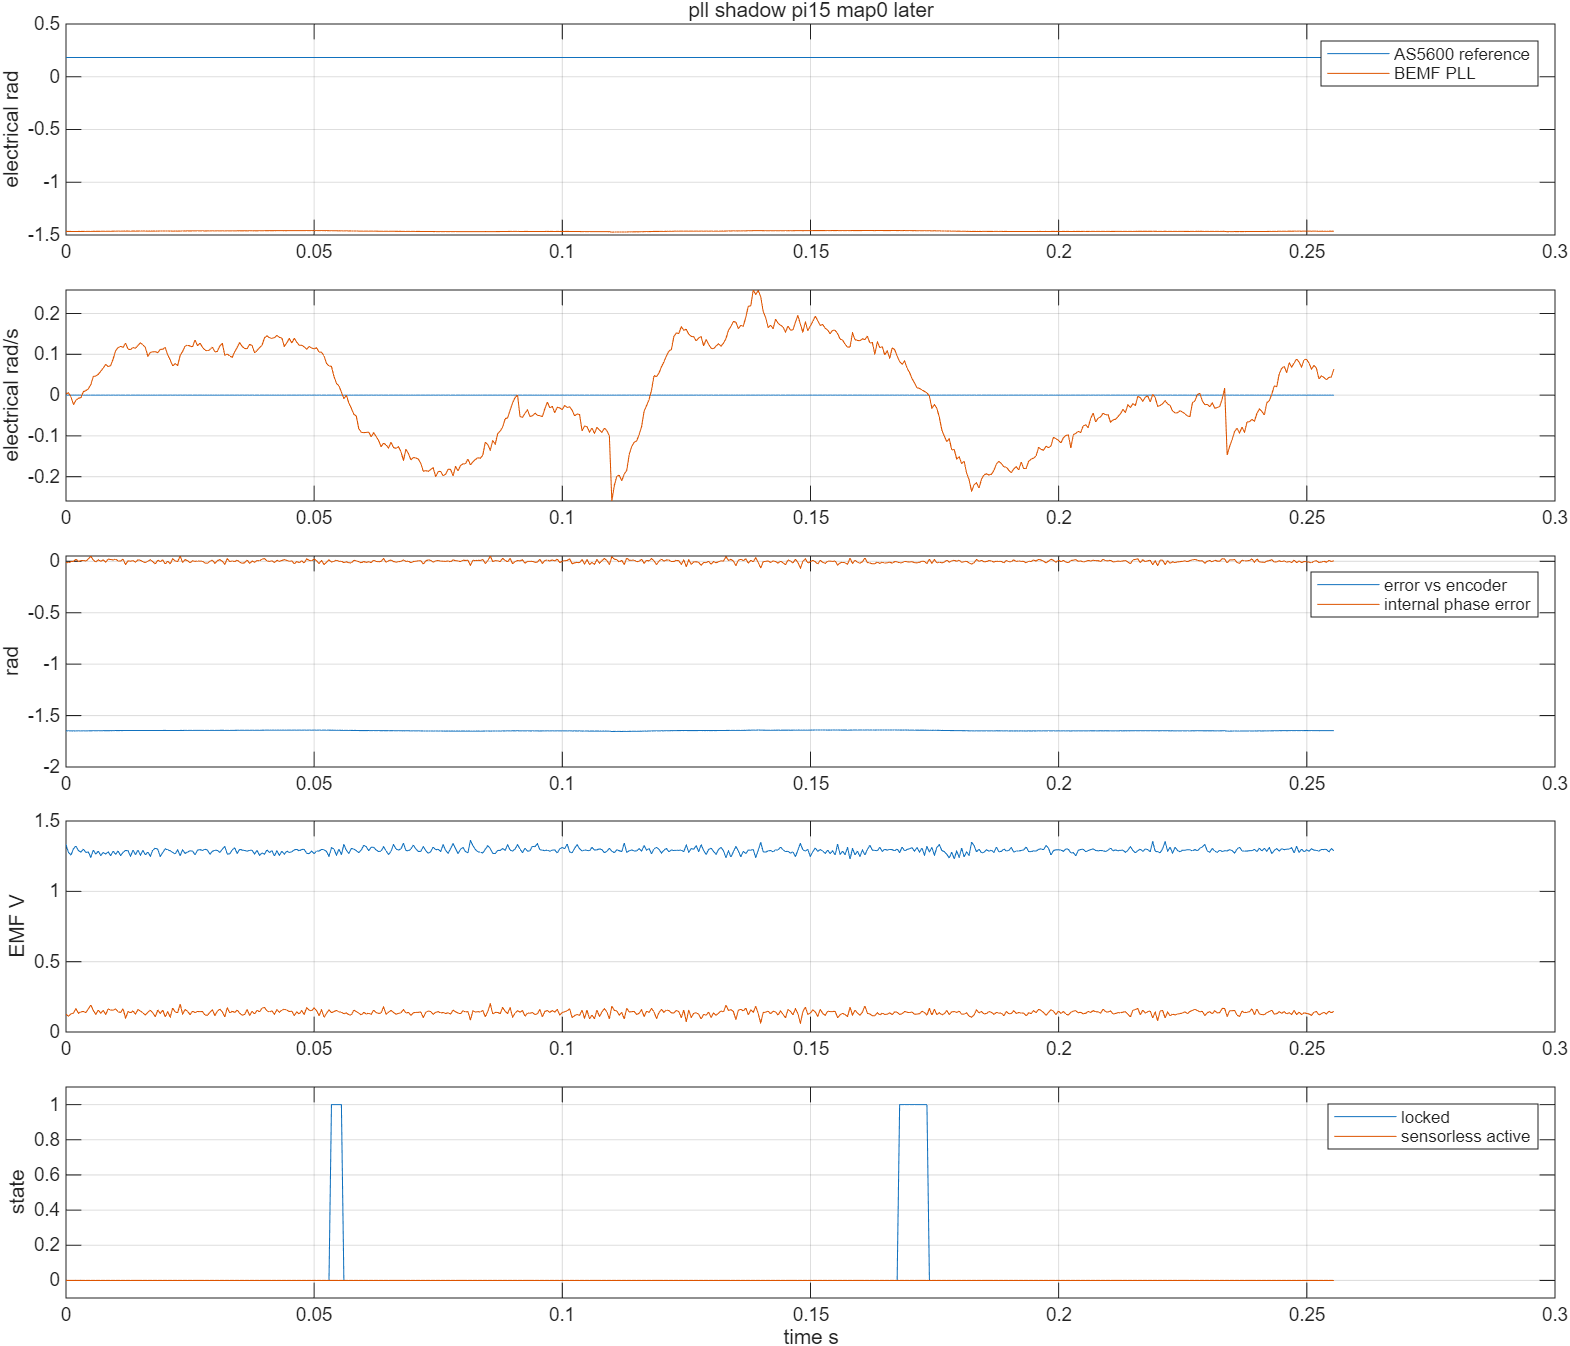

The table this chart was drawn from, first rows:
time_s, v_alpha_v, v_beta_v, i_alpha_a, i_beta_a, encoder_angle_rad, encoder_speed_rad_s, pll_angle_rad, pll_speed_rad_s, emf_alpha_v, emf_beta_v, phase_error_rad, locked, active, bus_voltage_v, angle_error_rad
16.67, 0.8627, 0.1956, -0.168, 0.02163, 0.1825, -0.0, -1.466, 0.002975, 1.334, 0.127, -0.009763, 0.0, 0.0, 12.27, -1.649
16.67, 0.8637, 0.1939, -0.1777, 0.01233, 0.1825, -0.0, -1.466, 0.005789, 1.276, 0.1132, -0.01631, 0.0, 0.0, 12.27, -1.649
16.67, 0.8627, 0.1956, -0.1712, 0.02721, 0.1825, -0.0, -1.466, -0.004345, 1.257, 0.1286, -0.002569, 0.0, 0.0, 12.27, -1.649
16.67, 0.8656, 0.1973, -0.1696, 0.007678, 0.1825, -0.0, -1.467, -0.02328, 1.302, 0.1348, -0.0009015, 0.0, 0.0, 12.27, -1.649
16.67, 0.8646, 0.199, -0.168, 0.02163, 0.1825, -0.0, -1.467, -0.01299, 1.323, 0.1662, 0.02084, 0.0, 0.0, 12.27, -1.649
16.67, 0.8656, 0.1973, -0.168, 0.006748, 0.1825, -0.0, -1.466, -0.007718, 1.289, 0.1333, -0.001334, 0.0, 0.0, 12.27, -1.649
16.67, 0.8656, 0.1973, -0.1664, 0.01512, 0.1825, -0.0, -1.466, -0.00629, 1.279, 0.1429, 0.006888, 0.0, 0.0, 12.27, -1.649
16.67, 0.8656, 0.1973, -0.1535, 0.007678, 0.1825, -0.0, -1.466, 0.008426, 1.3, 0.1464, 0.007464, 0.0, 0.0, 12.27, -1.649
16.67, 0.8627, 0.1956, -0.1712, 0.01977, 0.1825, -0.0, -1.466, 0.01089, 1.277, 0.1384, 0.003143, 0.0, 0.0, 12.27, -1.649
16.67, 0.8656, 0.1973, -0.1696, 0.03001, 0.1825, -0.0, -1.466, 0.01554, 1.28, 0.1637, 0.02235, 0.0, 0.0, 12.27, -1.648
16.67, 0.8637, 0.2007, -0.1712, 0.001166, 0.1825, -0.0, -1.466, 0.02552, 1.24, 0.1919, 0.04853, 0.0, 0.0, 12.27, -1.648
16.67, 0.8627, 0.1956, -0.1761, 0.02628, 0.1825, -0.0, -1.465, 0.04578, 1.293, 0.1536, 0.01263, 0.0, 0.0, 12.27, -1.648
16.67, 0.8637, 0.1939, -0.1777, 0.03838, 0.1825, -0.0, -1.465, 0.04679, 1.265, 0.1247, -0.007452, 0.0, 0.0, 12.27, -1.648
16.68, 0.8627, 0.1956, -0.1745, 0.0328, 0.1825, -0.0, -1.465, 0.05096, 1.286, 0.1558, 0.01486, 0.0, 0.0, 12.27, -1.648
16.68, 0.8627, 0.1956, -0.1712, 0.01977, 0.1825, -0.0, -1.465, 0.0586, 1.255, 0.1336, 6.842613220214844e-05, 0.0, 0.0, 12.27, -1.647
16.68, 0.8656, 0.1973, -0.16, 0.009538, 0.1825, -0.0, -1.465, 0.06624, 1.276, 0.1538, 0.01378, 0.0, 0.0, 12.27, -1.647
16.68, 0.8627, 0.1956, -0.1712, 0.01977, 0.1825, -0.0, -1.464, 0.07522, 1.265, 0.1244, -0.008437, 0.0, 0.0, 12.27, -1.647
16.68, 0.8656, 0.1973, -0.1712, 0.02907, 0.1825, -0.0, -1.464, 0.07001, 1.281, 0.164, 0.02103, 0.0, 0.0, 12.27, -1.647
16.68, 0.8646, 0.199, -0.16, 0.01326, 0.1825, -0.0, -1.464, 0.07239, 1.253, 0.156, 0.01743, 0.0, 0.0, 12.27, -1.647
16.68, 0.8656, 0.1973, -0.1712, 0.01605, 0.1825, -0.0, -1.464, 0.08849, 1.286, 0.155, 0.01315, 0.0, 0.0, 12.27, -1.646
16.68, 0.8646, 0.199, -0.1712, 0.02163, 0.1825, -0.0, -1.463, 0.1092, 1.263, 0.1643, 0.02203, 0.0, 0.0, 12.27, -1.646
16.68, 0.8627, 0.1956, -0.1777, 0.0328, 0.1825, -0.0, -1.463, 0.1163, 1.287, 0.1434, 0.003297, 0.0, 0.0, 12.27, -1.646
16.68, 0.8627, 0.1956, -0.1874, 0.02907, 0.1825, -0.0, -1.463, 0.1195, 1.254, 0.1388, 0.002437, 0.0, 0.0, 12.27, -1.646
16.68, 0.8646, 0.199, -0.1696, 0.01512, 0.1825, -0.0, -1.463, 0.117, 1.277, 0.1653, 0.02107, 0.0, 0.0, 12.27, -1.646
16.68, 0.8637, 0.1939, -0.1712, 0.01977, 0.1825, -0.0, -1.463, 0.1277, 1.29, 0.09764, -0.0327, 0.0, 0.0, 12.27, -1.645
16.68, 0.8627, 0.1956, -0.1777, 0.0328, 0.1825, -0.0, -1.463, 0.1127, 1.289, 0.1458, 0.004843, 0.0, 0.0, 12.27, -1.646
16.68, 0.8637, 0.1939, -0.16, 0.02814, 0.1825, -0.0, -1.463, 0.1118, 1.248, 0.1361, 0.0007329, 0.0, 0.0, 12.27, -1.645
16.68, 0.8627, 0.1956, -0.1777, 0.0328, 0.1825, -0.0, -1.463, 0.1164, 1.294, 0.1498, 0.007266, 0.0, 0.0, 12.27, -1.645
16.68, 0.8637, 0.1939, -0.1712, 0.02349, 0.1825, -0.0, -1.463, 0.1152, 1.261, 0.1269, -0.007717, 0.0, 0.0, 12.27, -1.645
16.68, 0.8656, 0.1973, -0.168, 0.02163, 0.1825, -0.0, -1.463, 0.1215, 1.294, 0.1595, 0.01448, 0.0, 0.0, 12.27, -1.645
16.68, 0.8627, 0.1956, -0.168, 0.02907, 0.1825, -0.0, -1.462, 0.1282, 1.257, 0.1492, 0.009742, 0.0, 0.0, 12.27, -1.645
16.68, 0.8627, 0.1956, -0.1729, 0.03187, 0.1825, -0.0, -1.462, 0.1229, 1.292, 0.1357, -0.003738, 0.0, 0.0, 12.27, -1.645
16.68, 0.8637, 0.1939, -0.1712, 0.01977, 0.1825, -0.0, -1.462, 0.1166, 1.259, 0.1205, -0.01287, 0.0, 0.0, 12.27, -1.645
16.69, 0.8627, 0.1956, -0.1712, 0.02163, 0.1825, -0.0, -1.463, 0.09505, 1.281, 0.1403, 0.00133, 0.0, 0.0, 12.27, -1.645
16.69, 0.8656, 0.1973, -0.1712, 0.01977, 0.1825, -0.0, -1.463, 0.1048, 1.25, 0.1549, 0.01524, 0.0, 0.0, 12.27, -1.645
16.69, 0.8627, 0.1956, -0.1712, 0.02349, 0.1825, -0.0, -1.463, 0.1062, 1.295, 0.136, -0.003584, 0.0, 0.0, 12.27, -1.645
16.69, 0.8637, 0.1939, -0.1745, 0.02163, 0.1825, -0.0, -1.463, 0.1062, 1.307, 0.1078, -0.02608, 0.0, 0.0, 12.27, -1.645
16.69, 0.8627, 0.1956, -0.1648, 0.02535, 0.1825, -0.0, -1.463, 0.1042, 1.299, 0.1566, 0.01183, 0.0, 0.0, 12.27, -1.645
16.69, 0.8627, 0.1956, -0.1712, 0.02349, 0.1825, -0.0, -1.462, 0.1121, 1.249, 0.1312, -0.00387, 0.0, 0.0, 12.27, -1.645
16.69, 0.8656, 0.1973, -0.1632, 0.02442, 0.1825, -0.0, -1.462, 0.1126, 1.276, 0.1566, 0.01358, 0.0, 0.0, 12.27, -1.645
16.69, 0.8646, 0.1923, -0.1874, 0.02907, 0.1825, -0.0, -1.462, 0.1171, 1.303, 0.1073, -0.02666, 0.0, 0.0, 12.27, -1.645
16.69, 0.8627, 0.1956, -0.1712, 0.02907, 0.1825, -0.0, -1.462, 0.09881, 1.294, 0.1443, 0.002737, 0.0, 0.0, 12.27, -1.645
16.69, 0.8637, 0.1939, -0.1712, 0.02349, 0.1825, -0.0, -1.463, 0.08605, 1.289, 0.1054, -0.02664, 0.0, 0.0, 12.27, -1.645
16.69, 0.8656, 0.1973, -0.1777, 0.0328, 0.1825, -0.0, -1.463, 0.07179, 1.277, 0.1707, 0.02522, 0.0, 0.0, 12.27, -1.646
16.69, 0.8627, 0.1956, -0.1712, 0.01977, 0.1825, -0.0, -1.463, 0.07716, 1.265, 0.1427, 0.004391, 0.0, 0.0, 12.27, -1.645
16.69, 0.8627, 0.1956, -0.1712, 0.02349, 0.1825, -0.0, -1.463, 0.07281, 1.295, 0.1365, -0.002946, 0.0, 0.0, 12.27, -1.645
16.69, 0.8646, 0.199, -0.1696, 0.02256, 0.1825, -0.0, -1.462, 0.09701, 1.254, 0.2, 0.04985, 0.0, 0.0, 12.27, -1.645
16.69, 0.8637, 0.1939, -0.1696, 0.02256, 0.1825, -0.0, -1.462, 0.1073, 1.295, 0.1276, -0.01066, 0.0, 0.0, 12.27, -1.645
16.69, 0.8656, 0.1973, -0.168, 0.01791, 0.1825, -0.0, -1.462, 0.1201, 1.27, 0.1598, 0.01608, 0.0, 0.0, 12.27, -1.644
16.69, 0.8627, 0.1956, -0.168, 0.01977, 0.1825, -0.0, -1.461, 0.1226, 1.279, 0.1474, 0.00547, 0.0, 0.0, 12.27, -1.644
16.69, 0.8637, 0.1939, -0.1712, 0.01977, 0.1825, -0.0, -1.461, 0.1202, 1.288, 0.1234, -0.01381, 0.0, 0.0, 12.27, -1.644
16.69, 0.8627, 0.1956, -0.1664, 0.0207, 0.1825, -0.0, -1.461, 0.1185, 1.287, 0.1477, 0.005002, 0.0, 0.0, 12.27, -1.644
16.69, 0.8627, 0.1956, -0.1729, 0.0207, 0.1825, -0.0, -1.461, 0.1355, 1.26, 0.1384, -0.0003278, 0.0, 0.0, 12.27, -1.644
16.7, 0.8656, 0.1973, -0.1696, 0.0207, 0.1825, -0.0, -1.461, 0.1212, 1.293, 0.1458, 0.002833, 0.0, 0.0, 12.27, -1.644
16.7, 0.8627, 0.1956, -0.1712, 0.02163, 0.1825, -0.0, -1.461, 0.1278, 1.297, 0.1449, 0.00159, 0.0, 0.0, 12.27, -1.644
16.7, 0.8627, 0.1956, -0.1632, 0.02442, 0.1825, -0.0, -1.461, 0.1174, 1.291, 0.1453, 0.002626, 0.0, 0.0, 12.27, -1.644
16.7, 0.8637, 0.1939, -0.16, 0.01326, 0.1825, -0.0, -1.461, 0.1103, 1.3, 0.1202, -0.01726, 0.0, 0.0, 12.27, -1.644
16.7, 0.8637, 0.1939, -0.168, 0.02721, 0.1825, -0.0, -1.461, 0.1085, 1.293, 0.119, -0.01772, 0.0, 0.0, 12.27, -1.644
16.7, 0.8627, 0.1956, -0.1712, 0.01977, 0.1825, -0.0, -1.461, 0.1115, 1.264, 0.1391, 2.7418136596679688e-05, 0.0, 0.0, 12.27, -1.644
16.7, 0.8637, 0.1973, -0.1777, 0.0328, 0.1825, -0.0, -1.461, 0.1177, 1.285, 0.1581, 0.01277, 0.0, 0.0, 12.27, -1.644
... 452 more rows
